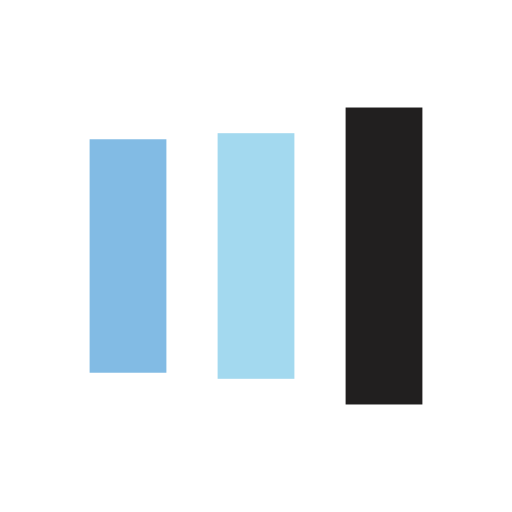
t = 0.00 s
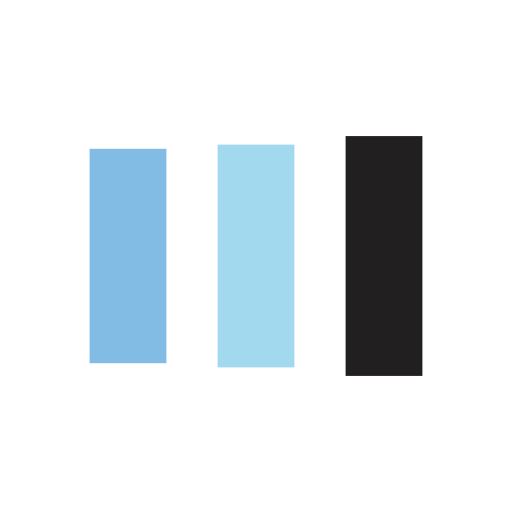
t = 0.13 s
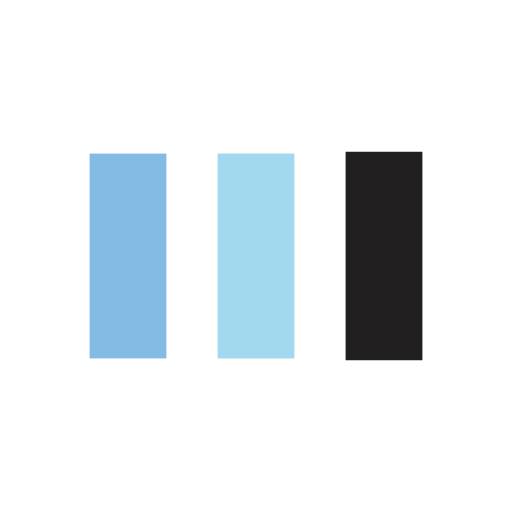
t = 0.38 s
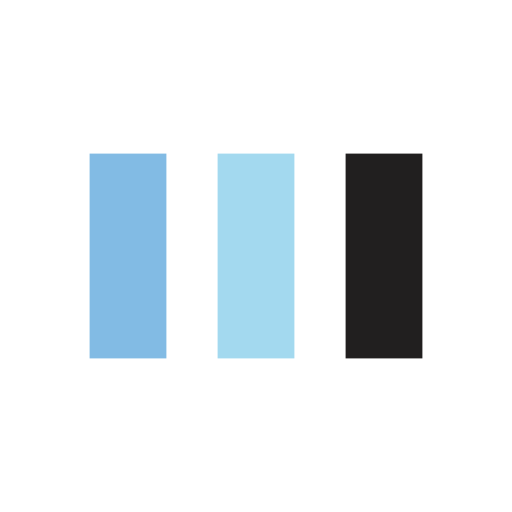
t = 0.50 s
t = 0.63 s: frame unchanged from t = 0.50 s, image omitted
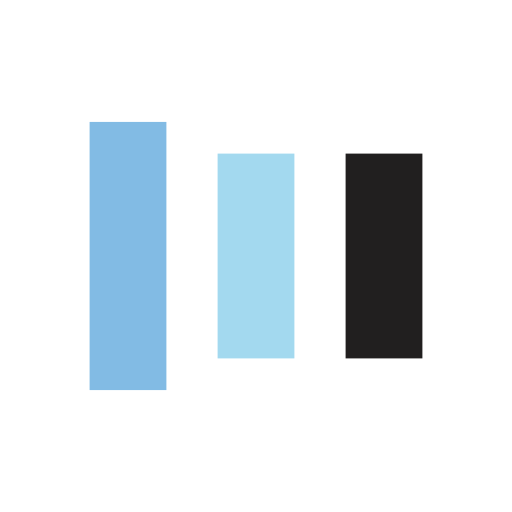
t = 0.88 s

The animated SVG that drew these frames (rendered in a browser with its animation timeline set to each time). Animation: 6 SMIL elements (animate=6); one cycle of 1.00 s, repeats indefinitely.

<?xml version="1.0" encoding="utf-8"?>
<svg xmlns="http://www.w3.org/2000/svg" xmlns:xlink="http://www.w3.org/1999/xlink" style="margin: auto; background: none; display: block; shape-rendering: auto;" width="151px" height="151px" viewBox="0 0 100 100" preserveAspectRatio="xMidYMid">
<rect x="17.5" y="30" width="15" height="40" fill="#82bbe4">
  <animate attributeName="y" repeatCount="indefinite" dur="1s" calcMode="spline" keyTimes="0;0.5;1" values="18;30;30" keySplines="0 0.5 0.5 1;0 0.5 0.5 1" begin="-0.2s"></animate>
  <animate attributeName="height" repeatCount="indefinite" dur="1s" calcMode="spline" keyTimes="0;0.5;1" values="64;40;40" keySplines="0 0.5 0.5 1;0 0.5 0.5 1" begin="-0.2s"></animate>
</rect>
<rect x="42.5" y="30" width="15" height="40" fill="#a3d9ef">
  <animate attributeName="y" repeatCount="indefinite" dur="1s" calcMode="spline" keyTimes="0;0.5;1" values="20.999999999999996;30;30" keySplines="0 0.5 0.5 1;0 0.5 0.5 1" begin="-0.1s"></animate>
  <animate attributeName="height" repeatCount="indefinite" dur="1s" calcMode="spline" keyTimes="0;0.5;1" values="58.00000000000001;40;40" keySplines="0 0.5 0.5 1;0 0.5 0.5 1" begin="-0.1s"></animate>
</rect>
<rect x="67.5" y="30" width="15" height="40" fill="#211f1f">
  <animate attributeName="y" repeatCount="indefinite" dur="1s" calcMode="spline" keyTimes="0;0.5;1" values="20.999999999999996;30;30" keySplines="0 0.5 0.5 1;0 0.5 0.5 1"></animate>
  <animate attributeName="height" repeatCount="indefinite" dur="1s" calcMode="spline" keyTimes="0;0.5;1" values="58.00000000000001;40;40" keySplines="0 0.5 0.5 1;0 0.5 0.5 1"></animate>
</rect>
<!-- [ldio] generated by https://loading.io/ --></svg>